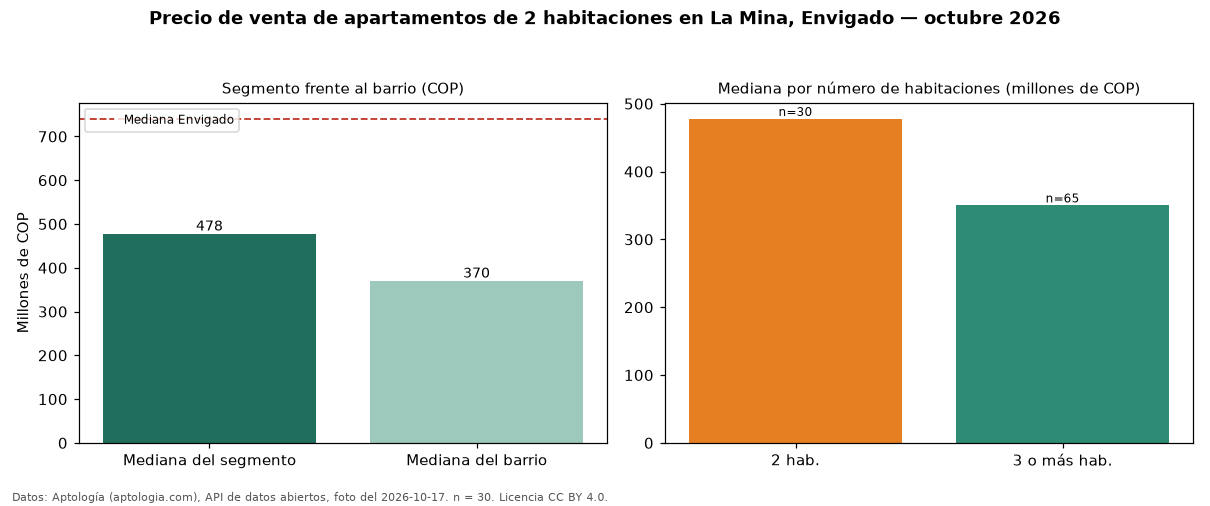

Data behind this chart, as committed beside it:
seccion, metrica, valor_cop, n
precio, mediana, 477500000, 30
habitaciones, 2, 477500000, 30
habitaciones, 3+, 350000000, 65
barrio, mediana_barrio_todos_los_tamanos, 370000000, 95
ciudad, mediana_ciudad, 740000000, 
fuente, fecha_foto, 2026-10-17, 
fuente, atribucion, https://www.aptologia.com/venta/envigado…, 
